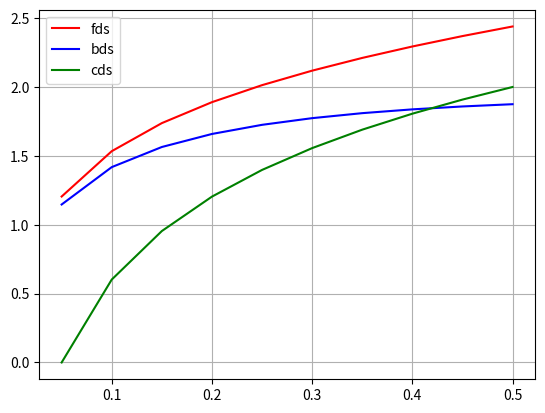

Recreate this plot in Python.
import numpy as np
import matplotlib.pyplot as plt

def func(x):
    return x**4

def error(exact, present):
    error = abs(exact-present)/abs(exact)
    return error*100

def differentiation(x):
    return 4*(x**3)

def fds(x, step):
    fds_val = (func(x+step) - func(x))/(step)
    return fds_val

def bds(x, step):
    bds_val = (func(x) - func(x-step))/(step)
    return bds_val

def cds(x, step):
    cds_val = (func(x+step) - func(x-step))/(2*step)
    return cds_val

step=0.5
x=0.5
x_fds=[]
x_bds=[]
x_cds=[]
y=[]
exact_value = differentiation(x)

# Exact value visualization

for i in range(0,10):
    y.append((step))
    fds_val = fds(x, step)
    bds_val = bds(x, step)
    cds_val = cds(x, step)

    fds_error = np.log10(error(exact_value, fds_val))
    bds_error = np.log10(error(exact_value, bds_val))
    cds_error = np.log10(error(exact_value, cds_val))

    x_fds.append(fds_error)
    x_bds.append(bds_error)
    x_cds.append(cds_error)

    print(fds_error, bds_error, cds_error, step)

    step= step-0.05

# Log scale results for better visualization

# for i in range(0,8):
#     y.append(np.log10(step))
#     fds_val = fds(x, step)
#     bds_val = bds(x, step)
#     cds_val = cds(x, step)

#     fds_error = np.log10(error(exact_value, fds_val))
#     bds_error = np.log10(error(exact_value, bds_val))
#     cds_error = np.log10(error(exact_value, cds_val))

#     x_fds.append(fds_error)
#     x_bds.append(bds_error)
#     x_cds.append(cds_error)

#     step= step-0.01

#     print(fds_error, bds_error, cds_error, x, step)


plt.plot(y, x_fds, label="fds", color="red")
plt.plot(y, x_bds, label="bds", color="blue")
plt.plot(y, x_cds, label="cds", color="green")
plt.legend()
plt.grid()

plt.show()




